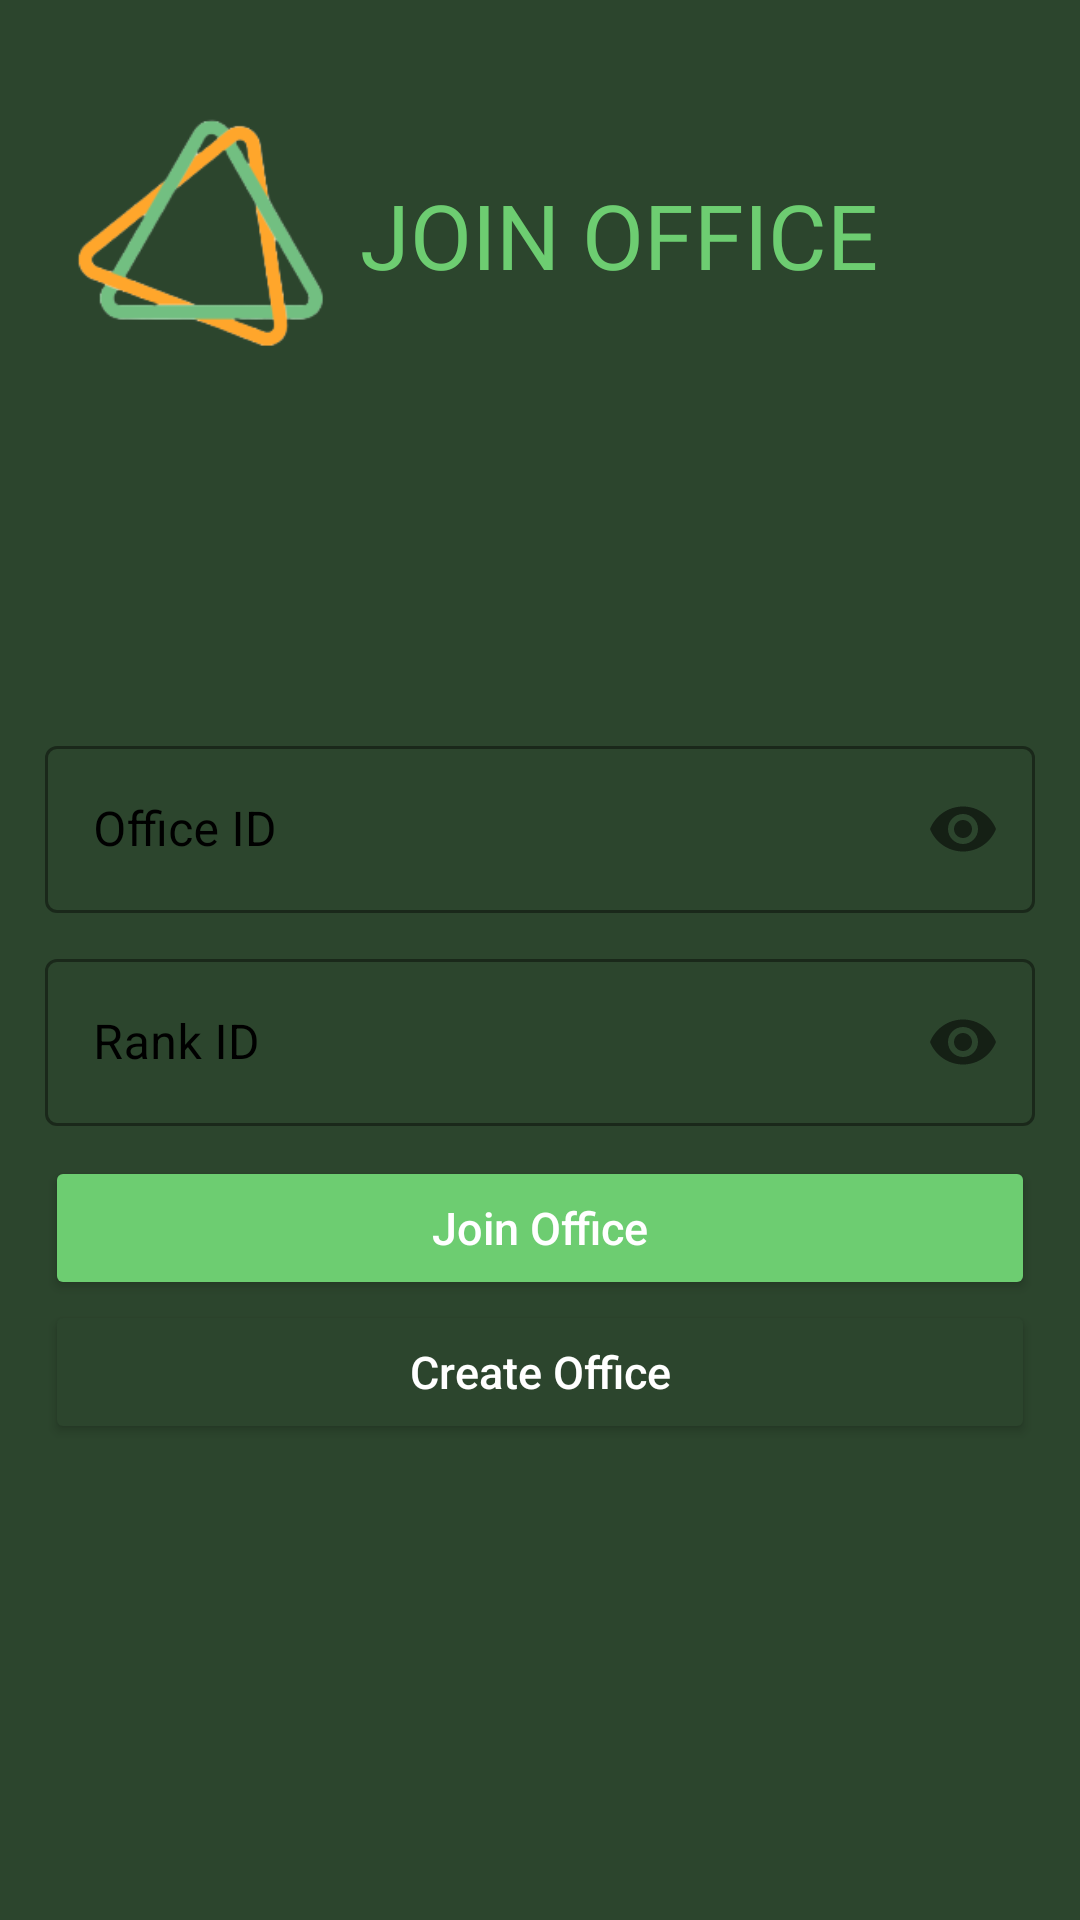

Layout XML and referenced resources for this Android screen:
<!-- AndroidManifest.xml: application theme Theme.OFFICEROOM -->
<!-- res/layout/activity_join_office.xml -->
<?xml version="1.0" encoding="utf-8"?>
<RelativeLayout xmlns:android="http://schemas.android.com/apk/res/android"
    xmlns:app="http://schemas.android.com/apk/res-auto"
    xmlns:tools="http://schemas.android.com/tools"
    android:layout_width="match_parent"
    android:layout_height="match_parent"
    android:background="#2C452D"
    tools:context=".JoinOfficeActivity">

    <ImageView
        android:id="@+id/joinOfficeLogoId"
        android:layout_width="271dp"
        android:layout_height="287dp"
        android:layout_marginLeft="-70dp"
        android:layout_marginTop="-40dp"
        android:src="@drawable/logo"
        android:transitionName="officeRoomLogoImage" />

    <TextView
        android:id="@+id/joinOfficeRoomNameId"
        android:layout_width="wrap_content"
        android:layout_height="wrap_content"
        android:layout_marginStart="120dp"
        android:layout_marginTop="58dp"

        android:layout_marginEnd="10dp"
        android:layout_marginBottom="130dp"
        android:fontFamily="@font/audiowide"
        android:gravity="center"
        android:text="JOIN OFFICE"
        android:textColor="#6DCD71"
        android:textSize="30sp"
        android:transitionName="officeRoomText" />

    <LinearLayout
        android:layout_width="match_parent"
        android:layout_height="wrap_content"
        android:orientation="vertical"
        android:layout_margin="15dp"
        android:layout_below="@+id/joinOfficeRoomNameId"
        >

        <com.google.android.material.textfield.TextInputLayout
            android:id="@+id/joinOfficeId"
            android:transitionName="transitionMail"
            android:layout_width="match_parent"
            android:layout_height="wrap_content"
            app:boxStrokeColor="#6DCD71"
            app:hintTextColor="#6DCD71"
            app:passwordToggleEnabled="true"
            android:layout_marginBottom="10dp"
            android:textColorHint="@color/black"
            style="@style/Widget.MaterialComponents.TextInputLayout.OutlinedBox"
            >

            <com.google.android.material.textfield.TextInputEditText
                android:layout_width="match_parent"
                android:layout_height="wrap_content"
                android:inputType="textPassword"
                android:hint="Office ID"
                />
        </com.google.android.material.textfield.TextInputLayout>

        <com.google.android.material.textfield.TextInputLayout
            android:id="@+id/joinRankId"
            android:transitionName="transitionPassword"
            android:layout_width="match_parent"
            android:layout_height="wrap_content"
            app:passwordToggleEnabled="true"
            android:layout_marginBottom="10dp"
            app:boxStrokeColor="#6DCD71"
            app:hintTextColor="#6DCD71"
            android:textColorHint="@color/black"
            style="@style/Widget.MaterialComponents.TextInputLayout.OutlinedBox"
            >

            <com.google.android.material.textfield.TextInputEditText
                android:inputType="textPassword"
                android:layout_width="match_parent"
                android:layout_height="wrap_content"
                android:hint="Rank ID"
                />
        </com.google.android.material.textfield.TextInputLayout>


        <Button
            android:id="@+id/joinOfficeSignInButtonId"
            android:transitionName="transitionSignToReg"
            android:layout_width="match_parent"
            android:layout_height="wrap_content"
            android:backgroundTint="#6DCD71"
            android:text="Join Office"
            android:textColor="@color/white"
            android:textSize="15sp"
            android:textAllCaps="false"
            />

        <Button
            android:id="@+id/joinOfficeSignUpButtonId"
            android:transitionName="transitionRegToSign"
            android:layout_width="match_parent"
            android:layout_height="wrap_content"
            android:backgroundTint="#2C452D"
            android:text="Create Office"
            android:textColor="@color/white"
            android:textSize="15sp"
            android:textAllCaps="false"
            />

    </LinearLayout>

</RelativeLayout>
<!-- resources referenced by this layout -->
<resources>
  <color name="black">#FF000000</color>
  <color name="white">#FFFFFFFF</color>
  <!-- drawable logo: png bitmap (drawable, 15982 bytes) -->
  <style name="Theme.OFFICEROOM" parent="Theme.MaterialComponents.DayNight.NoActionBar">
          
          <item name="colorPrimary">@color/purple_500</item>
          <item name="colorPrimaryVariant">@color/purple_700</item>
          <item name="colorOnPrimary">@color/white</item>
          
          <item name="colorSecondary">@color/teal_200</item>
          <item name="colorSecondaryVariant">@color/teal_700</item>
          <item name="colorOnSecondary">@color/black</item>
          
          <item name="android:statusBarColor">?attr/colorPrimaryVariant</item>
  
          
          <item name="android:windowContentTransitions">true</item>
      </style>
  <color name="purple_500">#FF6200EE</color>
  <color name="purple_700">#FF3700B3</color>
  <color name="teal_200">#FF03DAC5</color>
  <color name="teal_700">#FF018786</color>
</resources>
